Run: headless pygame with SDL's dummy video driver; simulated clock (each Clock.tick advances the game by its frame time, no real sleeping); random seed 0; keys injected as events and as key.get_pressed() state; mouse plan: one left click at the window centre at the start of phase 2, then a move to the lower-right quarter at the start of phase 3.
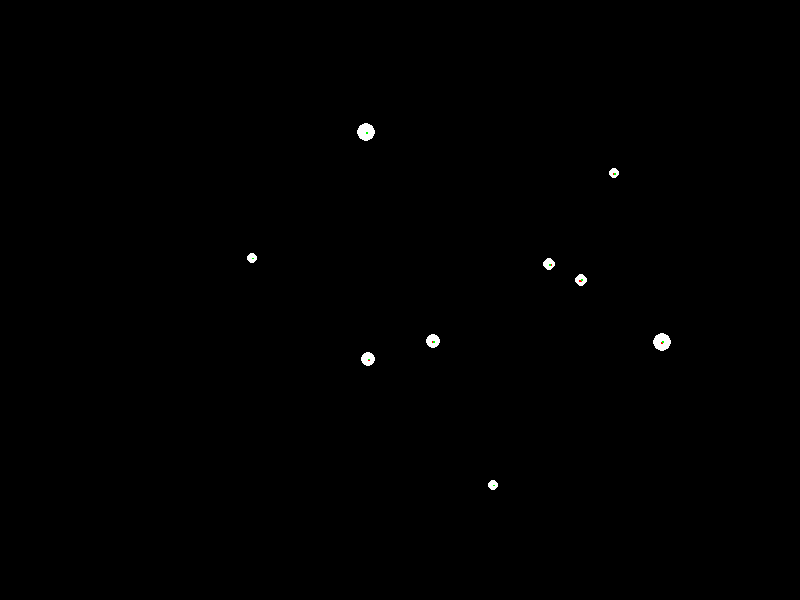
Frame 1 of 4 · flips 1–60 · no input
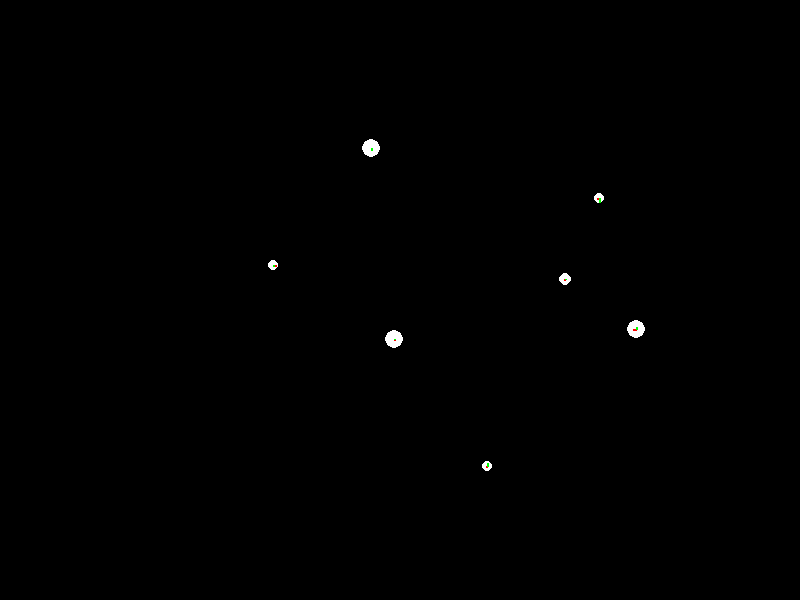
Frame 2 of 4 · flips 61–180 · clicked the window centre · tapped SPACE, RETURN · held RIGHT (→), D
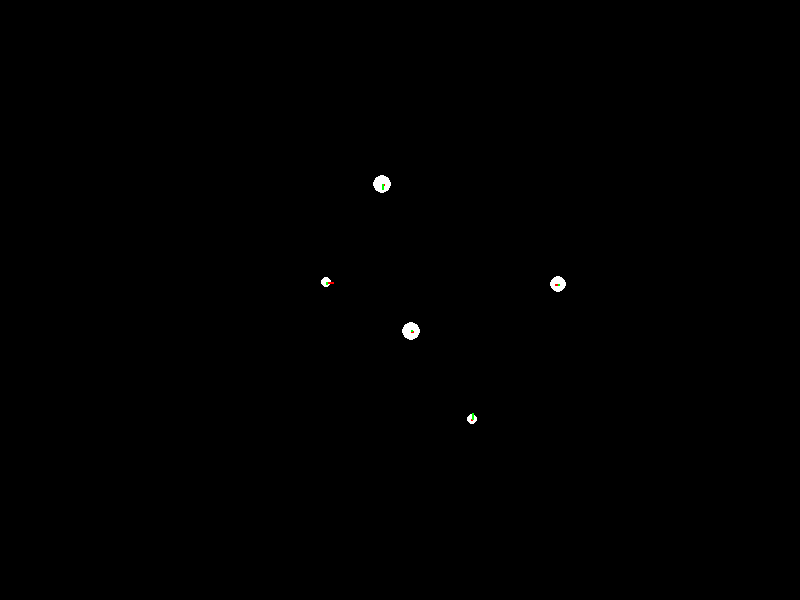
Frame 3 of 4 · flips 181–300 · moved the mouse to the lower-right quarter · held DOWN (↓), S
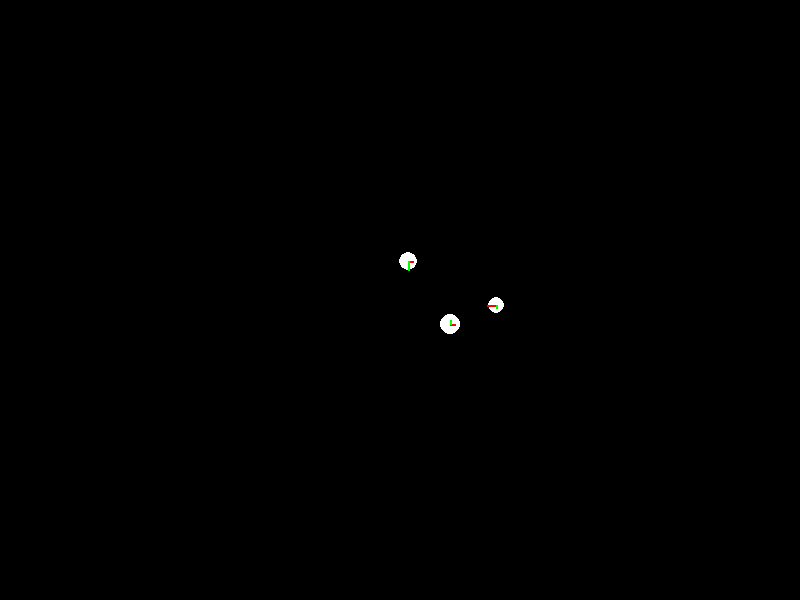
Frame 4 of 4 · flips 301–420 · held LEFT (←), A, UP (↑), W

The pygame program that drew these frames:

import pygame
import math
import random

# Inicializa o Pygame
pygame.init()

# Configurações da tela
WIDTH, HEIGHT = 800, 600
SCREEN = pygame.display.set_mode((WIDTH, HEIGHT))
pygame.display.set_caption("Simulador de Gravidade - Algoritmo de Barnes-Hut")

# Cores
BLACK = (0, 0, 0)
WHITE = (255, 255, 255)
RED = (255, 0, 0)
GREEN = (0, 255, 0)
BLUE = (0, 0, 255)

# Configurações do FPS e gravidade simulada
FPS = 60
G = 0.5

# Classe Body: Representa cada objeto
class Body:
    def __init__(self, x, y, mass, radius, color):
        self.x = x
        self.y = y
        self.vx = 0
        self.vy = 0
        self.mass = mass
        self.radius = radius
        self.color = color

    def update_position(self):
        """Atualiza a posição do corpo baseado em sua velocidade."""
        self.x += self.vx
        self.y += self.vy

        # Permitir wrap-around (teletransporte entre bordas)
        self.x %= WIDTH
        self.y %= HEIGHT

    def apply_gravity(self, other):
        """Aplica a gravidade de outro corpo."""
        dx = other.x - self.x
        dy = other.y - self.y
        distance = math.sqrt(dx**2 + dy**2) + 1 * 10**-18  # Evita divisão por zero

        # Força gravitacional
        force = G * self.mass * other.mass / (distance**2)

        # Componentes de força
        fx = force * (dx / distance)
        fy = force * (dy / distance)

        # Atualiza velocidades
        self.vx += fx / self.mass
        self.vy += fy / self.mass

    def check_collision(self, other):
        """Verifica colisão com outro corpo."""
        distance = math.sqrt((self.x - other.x)**2 + (self.y - other.y)**2)
        return distance < (self.radius + other.radius)

    def merge(self, other):
        """Mescla dois corpos em uma colisão."""
        total_mass = self.mass + other.mass
        self.vx = (self.vx * self.mass + other.vx * other.mass) / total_mass
        self.vy = (self.vy * self.mass + other.vy * other.mass) / total_mass
        self.mass = total_mass
        self.radius = int(math.sqrt(self.radius + other.radius + total_mass)) # Ajusta o raio com base na massa
        other.mass = 0

    def draw(self):
        """Desenha o corpo e as forças atuando nele."""
        # Desenha o corpo
        pygame.draw.circle(SCREEN, self.color, (int(self.x), int(self.y)), self.radius)

        # Desenha os vetores de força
        pygame.draw.line(
            SCREEN, RED, (int(self.x), int(self.y)), 
            (int(self.x + self.vx * 10), int(self.y)), 2
        )  # Componente X
        pygame.draw.line(
            SCREEN, GREEN, (int(self.x), int(self.y)), 
            (int(self.x), int(self.y + self.vy * 10)), 2
        )  # Componente Y

# Função principal
def main():
    clock = pygame.time.Clock()
    bodies = [
        Body(random.randint(100, WIDTH - 100), random.randint(100, HEIGHT - 100), 
             mass=random.uniform(10, 20), radius=random.randint(5, 10), color=WHITE)
        for _ in range(10)
    ]

    selected_position = None
    running = True
    while running:
        SCREEN.fill(BLACK)
        for event in pygame.event.get():
            if event.type == pygame.QUIT:
                running = False
            elif event.type == pygame.MOUSEBUTTONDOWN and event.button == 1:
                # Armazena posição inicial ao clicar
                selected_position = pygame.mouse.get_pos()
            elif event.type == pygame.MOUSEBUTTONUP and event.button == 1:
                # Libera corpo com velocidade ao soltar clique
                if selected_position:
                    release_position = pygame.mouse.get_pos()
                    vx = (release_position[0] - selected_position[0]) * 0.1
                    vy = (release_position[1] - selected_position[1]) * 0.1
                    new_body = Body(
                        x=selected_position[0], y=selected_position[1],
                        mass=random.uniform(10, 20), radius=random.randint(5, 10), color=BLUE
                    )
                    new_body.vx = vx
                    new_body.vy = vy
                    bodies.append(new_body)
                    selected_position = None

        # Aplica gravidade e resolve colisões
        for i in range(len(bodies)):
            for j in range(i + 1, len(bodies)):
                if bodies[i].mass > 0 and bodies[j].mass > 0:
                    bodies[i].apply_gravity(bodies[j])
                    bodies[j].apply_gravity(bodies[i])

                    # Verifica colisões
                    if bodies[i].check_collision(bodies[j]):
                        bodies[i].merge(bodies[j])
                        bodies[j].mass = 0  # Marca corpo como "absorvido"

        # Atualiza posições e redesenha corpos
        bodies = [body for body in bodies if body.mass > 0]  # Remove corpos absorvidos
        for body in bodies:
            body.update_position()
            body.draw()

        # Atualiza a tela
        pygame.display.flip()
        clock.tick(FPS)

    pygame.quit()

if __name__ == "__main__":
    main()
